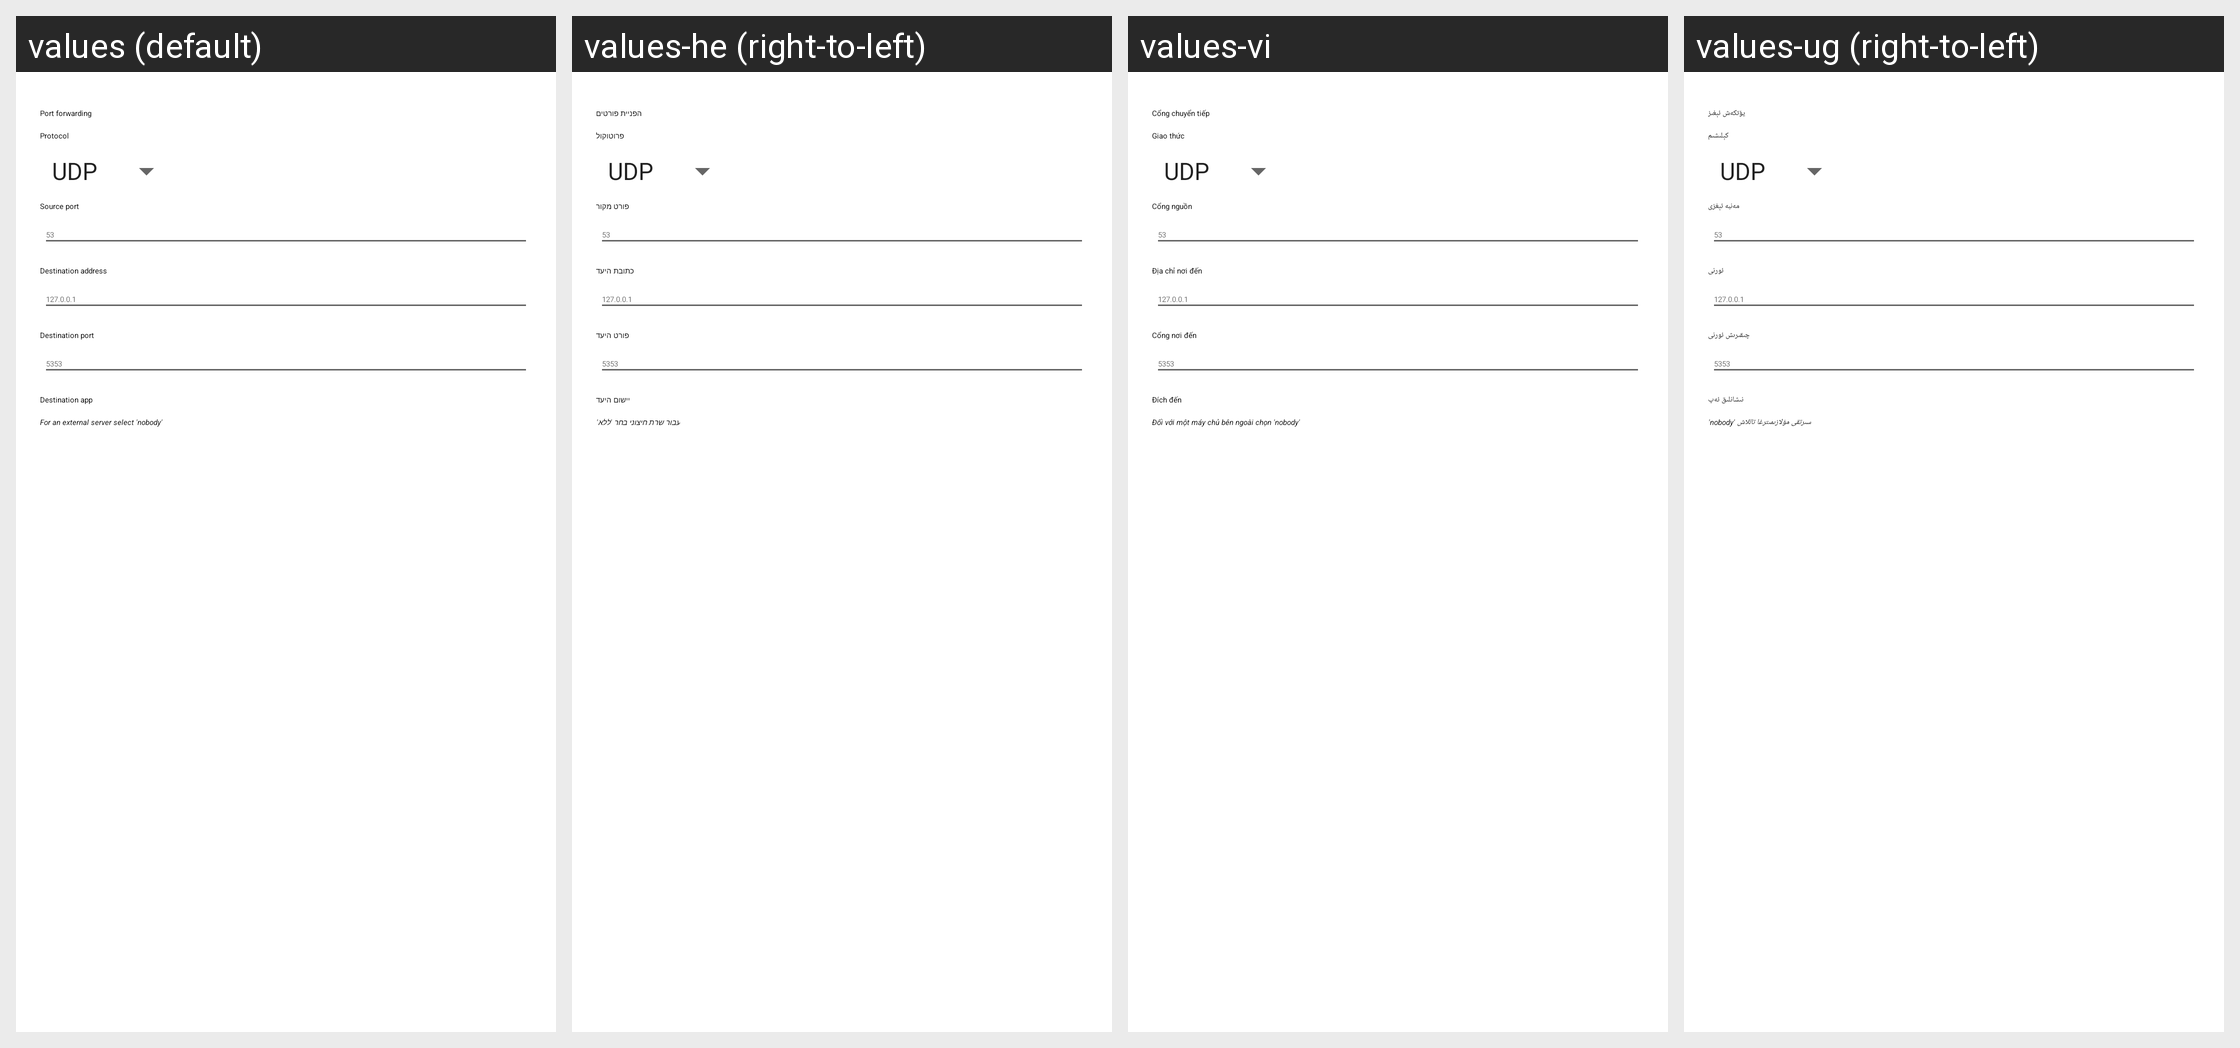

Locale-by-locale string values for the Android screen shown in this grid:
Android screen res/layout/forwardadd.xml rendered under 4 locales, left to right: values (default), values-he (right-to-left), values-vi, values-ug (right-to-left). Device: Nexus 5 (rendered at 1080×1920; each locale shown at half size, 540×960, under a caption strip naming it); theme Theme.MaterialComponents.DayNight.NoActionBar.
Other locales in the repository, not shown: values-ar-rBH, values-az, values-bg, values-bn, values-ca, values-cs, values-da, values-de, values-el, values-en, values-es, values-et, values-eu, values-fa, values-fi, values-fil, values-fr, values-hi, values-hr, values-hu, values-id, values-it, values-ja, values-ka, values-ko, values-lt, values-lv, values-nb, values-nl, values-pl, values-pt-rBR, values-pt-rPT, values-ro, values-ru, values-si-rLK, values-sk, values-sl, values-sr, values-sv-rSE, values-ta, values-tl, values-tr, values-uk, values-zh-rCN, values-zh-rTW.
Strings drawn on this screen, with the default value and each locale's value (text and hints the layout hard-codes, and strings that could not be matched under every locale, appear in the picture but are not listed):

setting_forwarding
  values: Port forwarding
  values-he: הפניית פורטים
  values-vi: Cổng chuyển tiếp
  values-ug: يۆتكەش ئېغىز

title_protocol
  values: Protocol
  values-he: פרוטוקול
  values-vi: Giao thức
  values-ug: كېلىشىم

title_dport
  values: Source port
  values-he: פורט מקור
  values-vi: Cổng nguồn
  values-ug: مەنبە ئېغزى

title_raddr
  values: Destination address
  values-he: כתובת היעד
  values-vi: Địa chỉ nơi đến
  values-ug: ئورنى

title_rport
  values: Destination port
  values-he: פורט היעד
  values-vi: Cổng nơi đến
  values-ug: چىقىرىش ئورنى

title_ruid
  values: Destination app
  values-he: יישום היעד
  values-vi: Đích đến
  values-ug: نىشانلىق ئەپ

title_external
  values: For an external server select 'nobody'
  values-he: עבור שרת חיצוני בחר 'ללא'
  values-vi: Đối với một máy chủ bên ngoài chọn 'nobody'
  values-ug: سىرتقى مۇلازىمىترغا تاللاش 'nobody'
